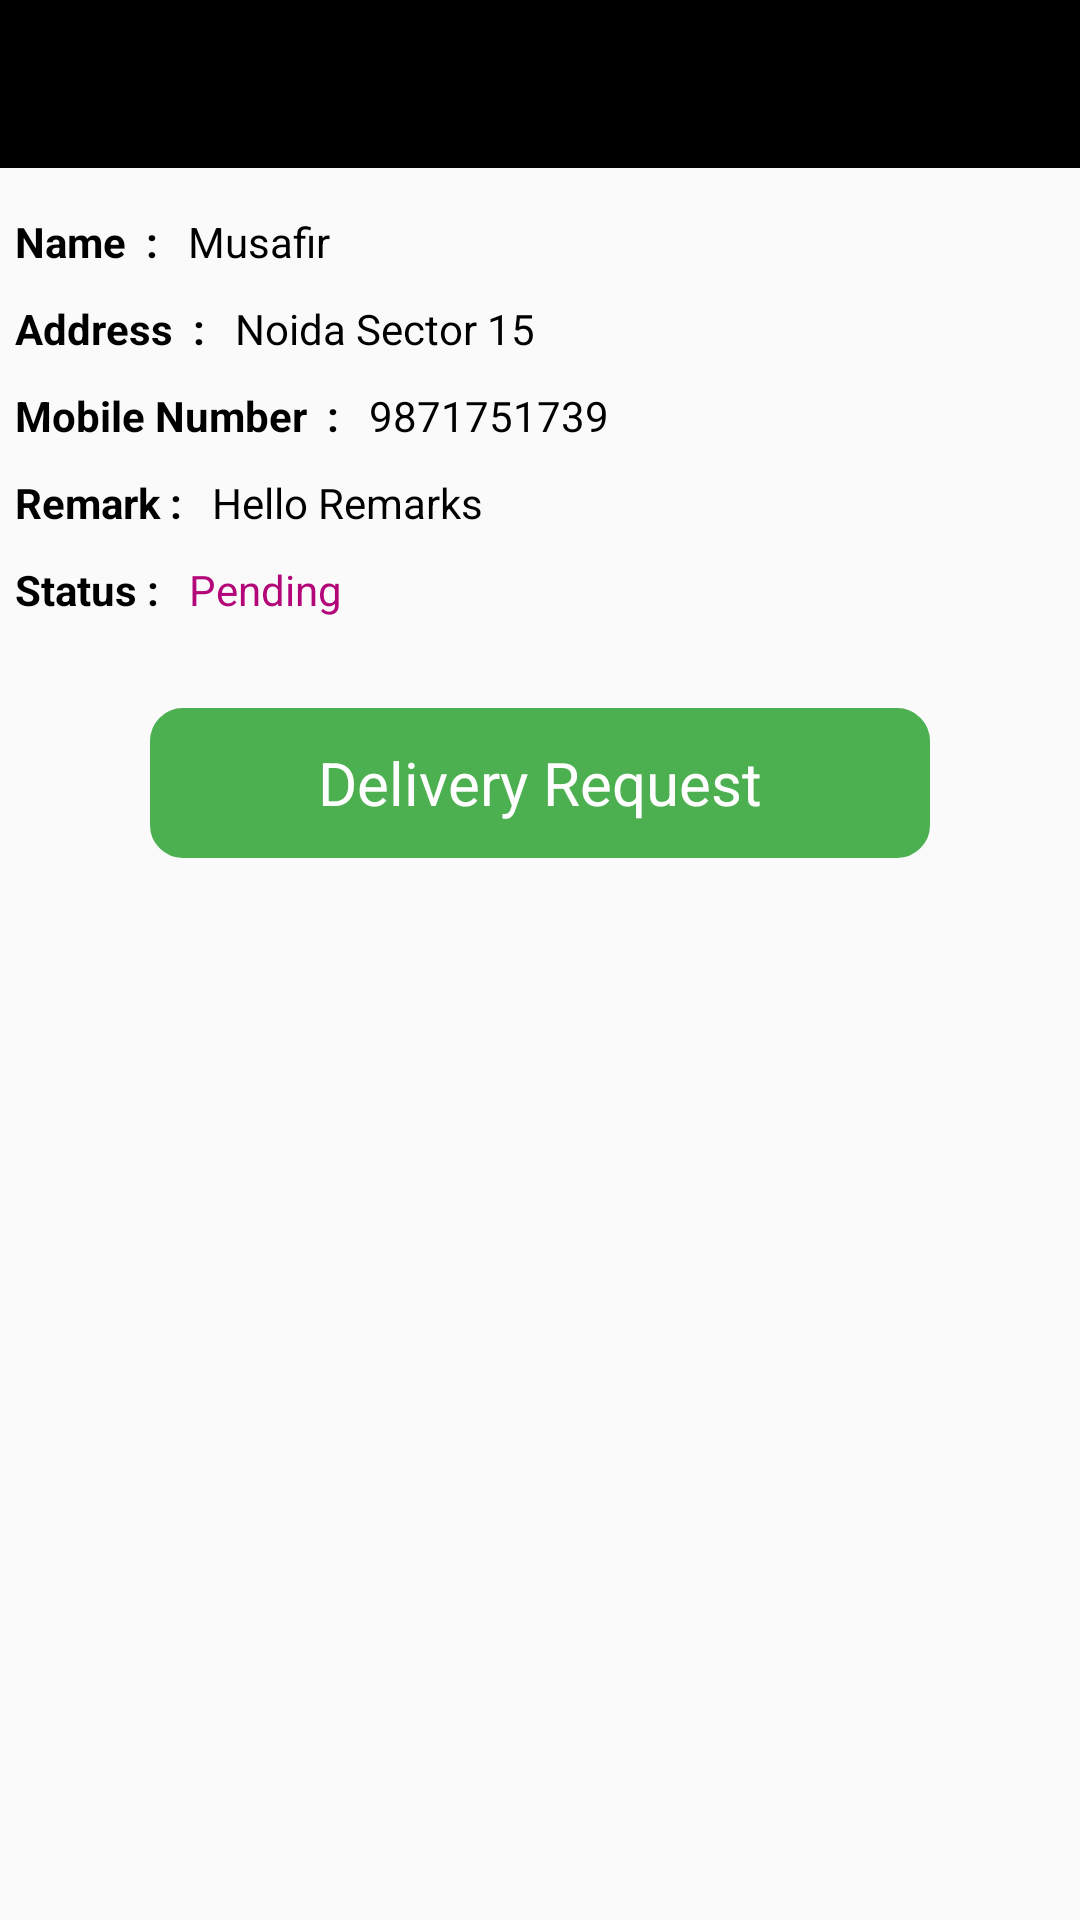

Produce the Android XML layout that renders to this screen, including the resource entries it uses.
<!-- AndroidManifest.xml: application theme AppTheme -->
<!-- res/layout/activity_pickup__details.xml -->
<?xml version="1.0" encoding="utf-8"?>
<androidx.appcompat.widget.LinearLayoutCompat xmlns:android="http://schemas.android.com/apk/res/android"
    xmlns:app="http://schemas.android.com/apk/res-auto"
    xmlns:tools="http://schemas.android.com/tools"
    android:layout_width="match_parent"
    android:layout_height="match_parent"
    android:orientation="vertical"
    tools:context=".drycleaners.activities.Pickup_Details">

    <com.google.android.material.appbar.AppBarLayout

        android:layout_width="match_parent"
        android:layout_height="wrap_content"
        android:theme="@style/AppTheme.AppBarOverlay">

        <androidx.appcompat.widget.Toolbar
            android:id="@+id/toolbar"
            android:layout_width="match_parent"
            android:layout_height="?attr/actionBarSize"
            app:popupTheme="@style/AppTheme.PopupOverlay" />

    </com.google.android.material.appbar.AppBarLayout>


    <androidx.appcompat.widget.LinearLayoutCompat
        android:layout_width="match_parent"
        android:layout_height="match_parent"
        android:orientation="vertical">

        <androidx.appcompat.widget.LinearLayoutCompat
            android:layout_width="match_parent"
            android:layout_height="match_parent"
            android:layout_marginTop="10dp"
            android:orientation="vertical">

            <androidx.appcompat.widget.LinearLayoutCompat
                android:layout_width="match_parent"
                android:layout_height="wrap_content"
                android:padding="5dp"
                android:orientation="horizontal">
                <androidx.appcompat.widget.AppCompatTextView
                    android:layout_width="wrap_content"
                    android:layout_height="wrap_content"
                    android:textStyle="bold"
                    android:textColor="@color/text_color"
                    android:text="Name  :   "/>
                <androidx.appcompat.widget.AppCompatTextView
                    android:id="@+id/req_name"
                    android:layout_width="wrap_content"
                    android:layout_height="wrap_content"
                    android:textColor="@color/text_color"
                    android:text="Musafir"/>
            </androidx.appcompat.widget.LinearLayoutCompat>

            <androidx.appcompat.widget.LinearLayoutCompat
                android:layout_width="match_parent"
                android:layout_height="wrap_content"
                android:padding="5dp"
                android:orientation="horizontal">
                <androidx.appcompat.widget.AppCompatTextView
                    android:layout_width="wrap_content"
                    android:layout_height="wrap_content"
                    android:textStyle="bold"
                    android:textColor="@color/text_color"
                    android:text="Address  :   "/>
                <androidx.appcompat.widget.AppCompatTextView
                    android:id="@+id/req_address"
                    android:layout_width="wrap_content"
                    android:layout_height="wrap_content"
                    android:textColor="@color/text_color"
                    android:text="Noida Sector 15"/>
            </androidx.appcompat.widget.LinearLayoutCompat>

            <androidx.appcompat.widget.LinearLayoutCompat
                android:layout_width="match_parent"
                android:layout_height="wrap_content"
                android:padding="5dp"
                android:orientation="horizontal">
                <androidx.appcompat.widget.AppCompatTextView
                    android:layout_width="wrap_content"
                    android:layout_height="wrap_content"
                    android:textStyle="bold"
                    android:textColor="@color/text_color"
                    android:text="Mobile Number  :   "/>
                <androidx.appcompat.widget.AppCompatTextView
                    android:id="@+id/req_mobile"
                    android:layout_width="wrap_content"
                    android:layout_height="wrap_content"
                    android:textColor="@color/text_color"
                    android:text="9871751739"/>
            </androidx.appcompat.widget.LinearLayoutCompat>

            <androidx.appcompat.widget.LinearLayoutCompat
                android:layout_width="match_parent"
                android:layout_height="wrap_content"
                android:padding="5dp"
                android:orientation="horizontal">
                <androidx.appcompat.widget.AppCompatTextView
                    android:layout_width="wrap_content"
                    android:layout_height="wrap_content"
                    android:textStyle="bold"
                    android:textColor="@color/text_color"
                    android:text="Remark :   "/>
                <androidx.appcompat.widget.AppCompatTextView
                    android:id="@+id/req_remark"
                    android:layout_width="wrap_content"
                    android:layout_height="wrap_content"
                    android:textColor="@color/text_color"
                    android:text="Hello Remarks"/>
            </androidx.appcompat.widget.LinearLayoutCompat>


            <androidx.appcompat.widget.LinearLayoutCompat
                android:layout_width="match_parent"
                android:layout_height="wrap_content"
                android:padding="5dp"
                android:orientation="horizontal">
                <androidx.appcompat.widget.AppCompatTextView
                    android:layout_width="wrap_content"
                    android:layout_height="wrap_content"
                    android:textStyle="bold"
                    android:textColor="@color/text_color"
                    android:text="Status :   "/>
                <androidx.appcompat.widget.AppCompatTextView
                    android:id="@+id/req_status"
                    android:layout_width="wrap_content"
                    android:layout_height="wrap_content"
                    android:textColor="#b30679"
                    android:text="Pending"/>
            </androidx.appcompat.widget.LinearLayoutCompat>


            <androidx.appcompat.widget.LinearLayoutCompat
                android:layout_width="match_parent"
                android:layout_height="wrap_content"
                android:padding="5dp"
                android:visibility="gone"
                android:orientation="horizontal">
                <androidx.appcompat.widget.AppCompatTextView
                    android:id="@+id/req_date"
                    android:layout_width="match_parent"
                    android:layout_height="wrap_content"
                    android:gravity="end"
                    android:textColor="@color/hint_color"
                    android:text="Hello Remarks"/>
            </androidx.appcompat.widget.LinearLayoutCompat>


            <RelativeLayout
                android:layout_marginLeft="50dp"
                android:layout_marginRight="50dp"
                android:layout_width="match_parent"
                android:layout_height="50dp"
                android:layout_marginTop="25dp"
                android:visibility="visible">

                <androidx.appcompat.widget.AppCompatImageView
                    android:layout_width="match_parent"
                    android:layout_height="match_parent"
                    android:layout_centerInParent="true"
                    android:src="@drawable/btn_shape" />

                <TextView
                    android:id="@+id/delivery_request"
                    android:layout_width="match_parent"
                    android:layout_height="match_parent"
                    android:layout_centerInParent="true"
                    android:gravity="center"
                    android:text="Delivery Request"
                    android:textColor="@color/buttonTextColor"
                    android:textSize="20sp"
                    android:visibility="visible" />
            </RelativeLayout>


        </androidx.appcompat.widget.LinearLayoutCompat>

    </androidx.appcompat.widget.LinearLayoutCompat>



</androidx.appcompat.widget.LinearLayoutCompat>
<!-- resources referenced by this layout -->
<resources>
  <color name="buttonTextColor">#FFFFFF</color>
  <color name="hint_color">#000000</color>
  <color name="text_color">#000000</color>
  <!-- drawable btn_shape (drawable) -->
  <?xml version="1.0" encoding="utf-8"?>
  <shape xmlns:android="http://schemas.android.com/apk/res/android">
  
      <stroke android:color="@color/buttoncolor" android:width="2dp">
  
      </stroke>
      <corners android:radius="10dp">
  
  
      </corners>
      <solid android:color="@color/buttoncolor" />
  </shape>
  <style name="AppTheme.AppBarOverlay" parent="ThemeOverlay.AppCompat.Dark.ActionBar" />
  <style name="AppTheme.PopupOverlay" parent="ThemeOverlay.AppCompat.Light" />
  <style name="AppTheme" parent="Theme.AppCompat.Light.DarkActionBar">
          
          <item name="colorPrimary">@color/black</item>
          <item name="colorPrimaryDark">@color/colorPrimaryDark</item>
          <item name="colorAccent">@color/colorAccent</item>
          <item name="windowActionBar">true</item>
          <item name="windowNoTitle">true</item>
      </style>
  <color name="buttoncolor">#4CAF50</color>
  <color name="black">#000000</color>
  <color name="colorPrimaryDark">#000000</color>
  <color name="colorAccent">#000000</color>
</resources>
